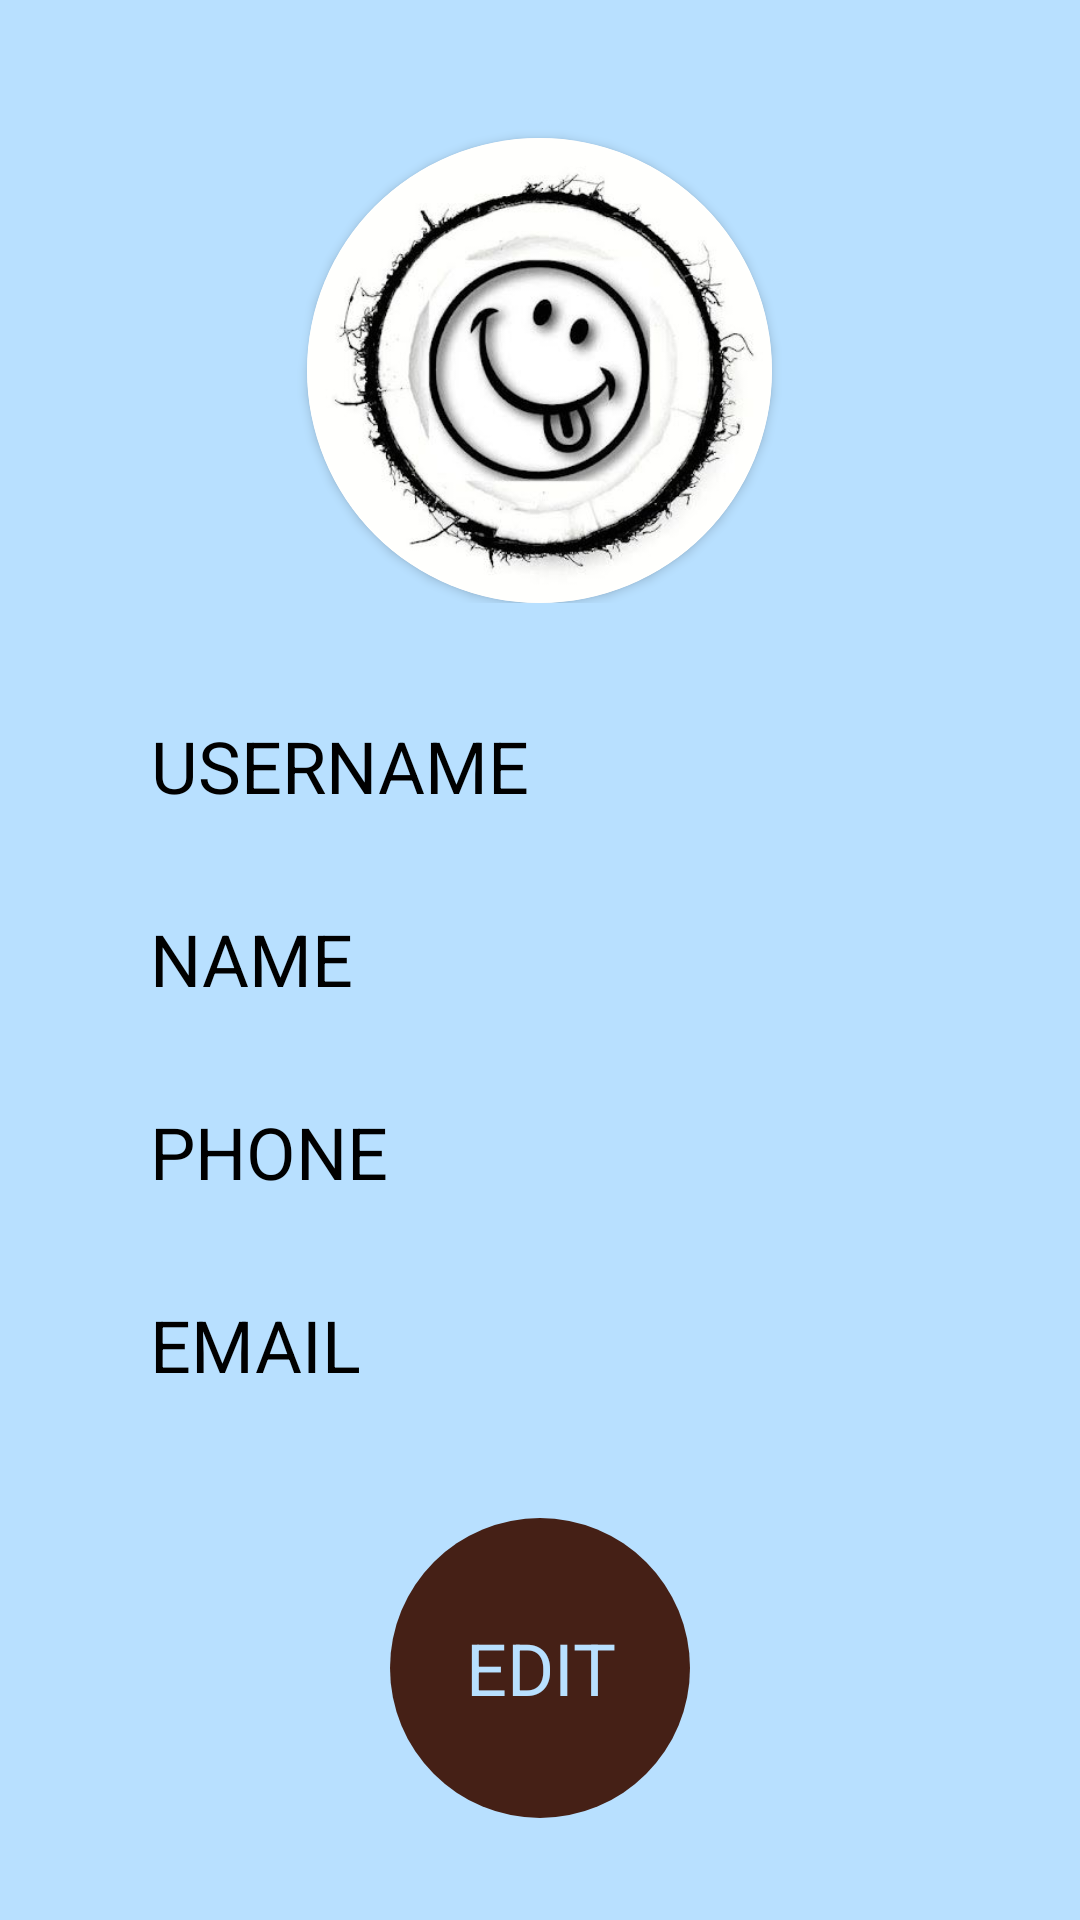

Layout XML and referenced resources for this Android screen:
<!-- AndroidManifest.xml: application theme Theme.ToRento -->
<!-- res/layout/activity_profile.xml -->
<?xml version="1.0" encoding="utf-8"?>
<androidx.constraintlayout.widget.ConstraintLayout
    xmlns:android="http://schemas.android.com/apk/res/android"
    xmlns:tools="http://schemas.android.com/tools"
    xmlns:app="http://schemas.android.com/apk/res-auto"
    android:layout_width="match_parent"
    android:layout_height="match_parent"
    android:padding="16dp"
    android:background="@color/maincolor"
    tools:context=".COMMON.Profile">
    <LinearLayout
        android:id="@+id/pcontent"
        app:layout_constraintStart_toStartOf="parent"
        app:layout_constraintTop_toTopOf="parent"
        android:layout_width="match_parent"
        android:layout_height="wrap_content"
        android:orientation="vertical">
    <androidx.cardview.widget.CardView
        android:id="@+id/pphoto"
        android:layout_width="155dp"
        android:layout_height="155dp"
        android:foregroundGravity="center"
        android:padding="10dp"
        android:layout_gravity="center_horizontal"
        app:layout_constraintStart_toStartOf="parent"
        app:layout_constraintEnd_toEndOf="parent"
        app:layout_constraintTop_toTopOf="parent"
        app:cardBackgroundColor="@color/white"
        app:cardCornerRadius="250dp"
        android:layout_marginTop="30dp"
        >   <ImageView
            android:id="@+id/dp"
            android:layout_width="155dp"
            android:layout_height="155dp"
            android:scaleType="centerCrop"
            android:src="@drawable/demodp" />
  </androidx.cardview.widget.CardView>



    </LinearLayout>
  <TextView
      android:id="@+id/usernametext"
      android:layout_width="wrap_content"
      android:layout_height="wrap_content"
      android:padding="16dp"
      android:gravity="center_horizontal"
      app:layout_constraintTop_toBottomOf="@id/pcontent"
      app:layout_constraintStart_toStartOf="parent"
      android:text="USERNAME"
      android:layout_marginHorizontal="18dp"
      android:layout_marginTop="22dp"
      android:textColor="@color/black"
      android:textSize="24dp"
      />
  <TextView
      android:id="@+id/username"
      android:layout_width="wrap_content"
      android:layout_height="wrap_content"
      android:padding="16dp"
      android:gravity="center_horizontal"
      app:layout_constraintTop_toBottomOf="@id/pcontent"
      app:layout_constraintStart_toEndOf="@id/usernametext"
      android:layout_marginHorizontal="18dp"
      android:layout_marginTop="22dp"
      android:textColor="@color/brown"
      android:textSize="24dp"
      />
  <TextView
      android:id="@+id/nametext"
      android:layout_width="wrap_content"
      android:layout_height="wrap_content"
      android:padding="16dp"
      android:text="NAME"
      android:gravity="center_horizontal"
      app:layout_constraintStart_toStartOf="parent"
      app:layout_constraintTop_toBottomOf="@id/username"
      android:layout_marginHorizontal="18dp"
      android:textColor="@color/black"
      android:textSize="24dp"
      />
  <TextView
      android:id="@+id/name"
      android:layout_width="wrap_content"
      android:layout_height="wrap_content"
      android:padding="16dp"
      android:gravity="center_horizontal"
      app:layout_constraintStart_toEndOf="@id/nametext"
      app:layout_constraintTop_toBottomOf="@id/username"
      android:layout_marginHorizontal="18dp"
      android:textColor="@color/brown"
      android:textSize="24dp"
      />
  <TextView
      android:id="@+id/phonetext"
      android:layout_width="wrap_content"
      android:layout_height="wrap_content"
      android:padding="16dp"
      android:text="PHONE"
      android:gravity="center_horizontal"
      app:layout_constraintStart_toStartOf="parent"
      app:layout_constraintTop_toBottomOf="@id/name"
      android:layout_marginHorizontal="18dp"
      android:textColor="@color/black"
      android:textSize="24dp"

      />
  <TextView
      android:id="@+id/phone"
      android:layout_width="wrap_content"
      android:layout_height="wrap_content"
      android:padding="16dp"
      android:gravity="center_horizontal"
      app:layout_constraintStart_toEndOf="@id/phonetext"
      app:layout_constraintTop_toBottomOf="@id/name"
      android:layout_marginHorizontal="18dp"
      android:textColor="@color/brown"
      android:textSize="24dp"
      />
  <TextView
      android:id="@+id/emailtext"
      android:layout_width="wrap_content"
      android:layout_height="wrap_content"
      android:padding="16dp"
      android:text="EMAIL"
      android:gravity="center_horizontal"
      app:layout_constraintTop_toBottomOf="@id/phone"
      app:layout_constraintStart_toStartOf="parent"
      android:layout_marginHorizontal="18dp"
      android:textColor="@color/black"
      android:textSize="24dp"

      />
  <ProgressBar
      android:id="@+id/progressBar"
      app:layout_constraintTop_toTopOf="parent"
      app:layout_constraintEnd_toEndOf="parent"
      app:layout_constraintStart_toStartOf="parent"
      app:layout_constraintBottom_toBottomOf="parent"
      android:layout_width="wrap_content"
      android:layout_height="wrap_content"
      android:scrollbarSize="30dp"
      android:visibility="invisible" />
  <TextView
      android:id="@+id/email"
      android:layout_width="wrap_content"
      android:layout_height="wrap_content"
      android:padding="16dp"
      android:gravity="center_horizontal"
      app:layout_constraintTop_toBottomOf="@id/phone"
      app:layout_constraintStart_toEndOf="@id/emailtext"
      android:layout_marginHorizontal="18dp"
      android:textColor="@color/brown"
      android:textSize="24dp"

      />
    <TextView
        android:id="@+id/edit"
        android:layout_width="100dp"
        android:layout_height="100dp"
        android:gravity="center"
        app:layout_constraintStart_toStartOf="parent"
        app:layout_constraintEnd_toEndOf="parent"
        android:textSize="24dp"
        android:layout_margin="18dp"
        android:background="@drawable/custom_button"
        app:layout_constraintBottom_toBottomOf="parent"
        android:textColor="@color/maincolor"
        android:text="EDIT"

        />






</androidx.constraintlayout.widget.ConstraintLayout>
<!-- resources referenced by this layout -->
<resources>
  <color name="black">#FF000000</color>
  <color name="brown">#452016</color>
  <color name="maincolor">#B8E0FF</color>
  <color name="white">#FFFFFFFF</color>
  <!-- drawable custom_button (drawable) -->
  <?xml version="1.0" encoding="utf-8"?>
      <shape xmlns:android="http://schemas.android.com/apk/res/android">
  
      <solid android:color="@color/brown" /> 
          <corners android:radius="500dp" /> 
      </shape>
  <!-- drawable demodp: jpeg bitmap (drawable, 22167 bytes) -->
  <style name="Theme.ToRento" parent="Base.Theme.ToRento" />
  <style name="Base.Theme.ToRento" parent="Theme.MaterialComponents.DayNight.DarkActionBar">
          
          <item name="colorPrimary">@color/brown</item>
          <item name="android:toolbarStyle">@style/MyToolbar</item>
  
  
      </style>
  <style name="MyToolbar" parent="Widget.AppCompat.Toolbar">
          
          <item name="android:background">#B8E0FF</item>
      </style>
</resources>
